Photos from the image-classification dataset "dataset" in the GitHub repository assiri/Vision-Transformer. Its 24 classes are: front or left, front or right, hump, left turn, narrows from left, narrows from right, no horron, no parking, no u-turn, overtaking is forbidden, parking, pedestrian crossing, right or left, right turn, rotor, slow, speed limit 100, speed limit 30, speed limit 40, speed limit 50, speed limit 60, speed limit 80, stop, u-turn.

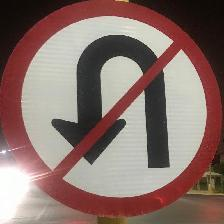
Label: no u-turn

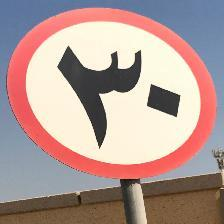
Label: speed limit 30

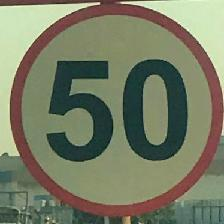
Label: speed limit 50

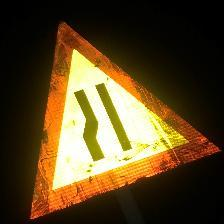
Label: narrows from left

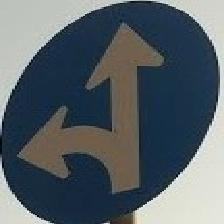
Label: front or right

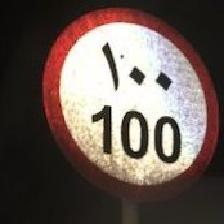
Label: speed limit 100
